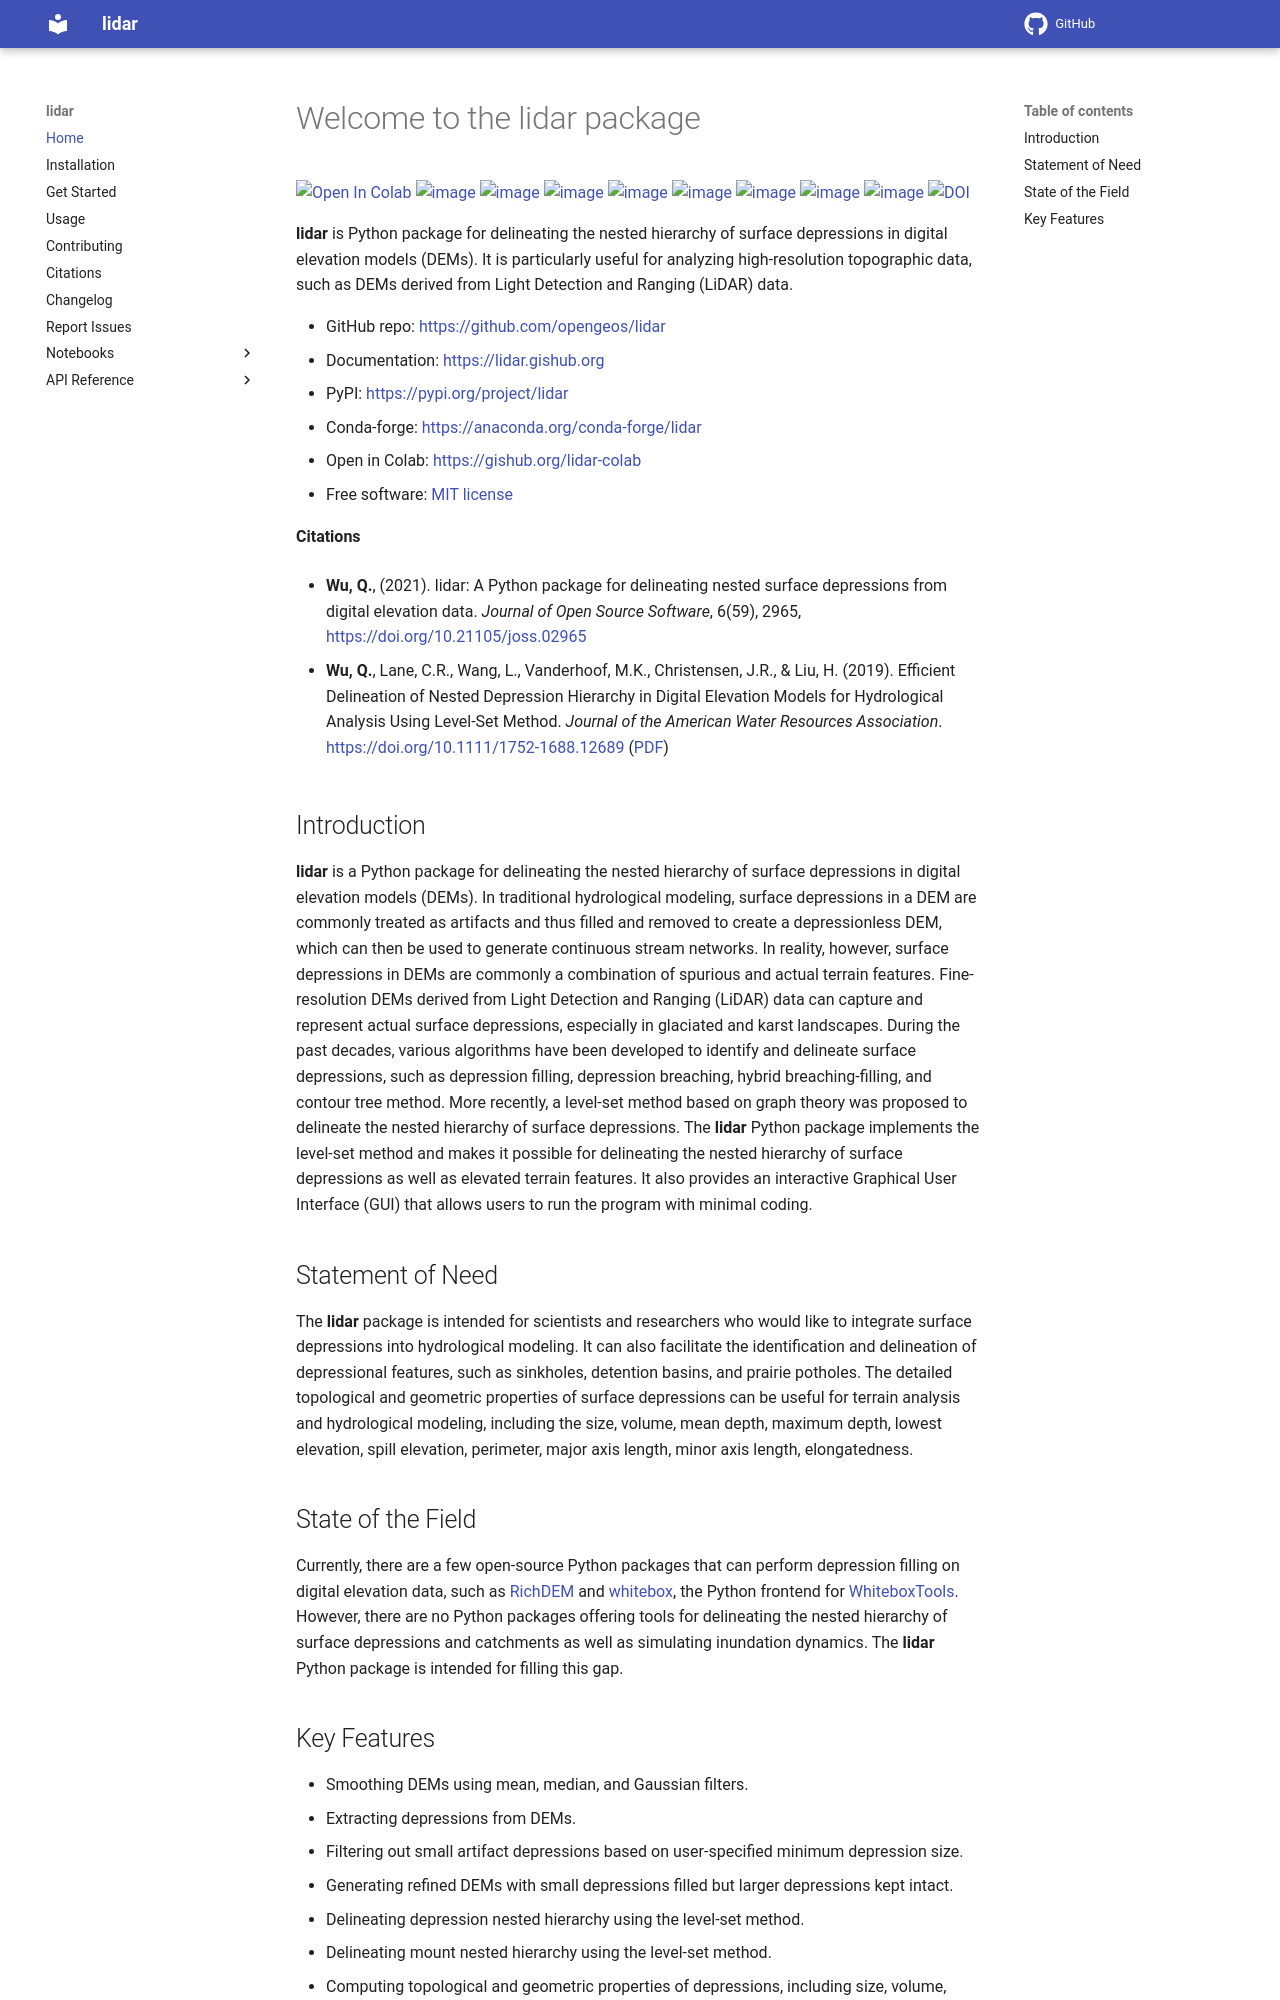

repository: opengeos/lidar · page: index.html · generator: mkdocs

# Welcome to the lidar package

[![Open In Colab](https://colab.research.google.com/assets/colab-badge.svg)](https://colab.research.google.com/github/giswqs/lidar/blob/master/examples/lidar_colab.ipynb)
[![image](https://img.shields.io/pypi/v/lidar.svg)](https://pypi.python.org/pypi/lidar)
[![image](https://pepy.tech/badge/lidar)](https://pepy.tech/project/lidar)
[![image](https://img.shields.io/conda/vn/conda-forge/lidar.svg)](https://anaconda.org/conda-forge/lidar)
[![image](https://github.com/opengeos/lidar/workflows/build/badge.svg)](https://github.com/opengeos/lidar/actions?query=workflow%3Abuild)
[![image](https://github.com/opengeos/lidar/workflows/docs/badge.svg)](https://lidar.gishub.org)
[![image](https://img.shields.io/badge/License-MIT-yellow.svg)](https://opensource.org/licenses/MIT)
[![image](https://img.shields.io/twitter/follow/giswqs?style=social)](https://twitter.com/giswqs)
[![image](https://img.shields.io/badge/Donate-Buy%20me%20a%20coffee-yellowgreen.svg)](https://www.buymeacoffee.com/giswqs)
[![DOI](https://joss.theoj.org/papers/10.21105/joss.02965/status.svg)](https://doi.org/10.21105/joss.02965)

**lidar** is Python package for delineating the nested hierarchy of surface depressions in digital elevation models (DEMs). It is
particularly useful for analyzing high-resolution topographic data, such as DEMs derived from Light Detection and Ranging (LiDAR) data.

-   GitHub repo: <https://github.com/opengeos/lidar>
-   Documentation: <https://lidar.gishub.org>
-   PyPI: <https://pypi.org/project/lidar>
-   Conda-forge: <https://anaconda.org/conda-forge/lidar>
-   Open in Colab: <https://gishub.org/lidar-colab>
-   Free software: [MIT license](https://opensource.org/licenses/MIT)

**Citations**

-   **Wu, Q.**, (2021). lidar: A Python package for delineating nested surface depressions from digital elevation data. _Journal of Open Source Software_, 6(59), 2965, <https://doi.org/10.21105/joss.02965>

-   **Wu, Q.**, Lane, C.R., Wang, L., Vanderhoof, M.K., Christensen,
    J.R., & Liu, H. (2019). Efficient Delineation of Nested Depression
    Hierarchy in Digital Elevation Models for Hydrological Analysis
    Using Level-Set Method. _Journal of the American Water Resources
    Association_. <https://doi.org/10.1111/1752-1688.12689> ([PDF](https://spatial.utk.edu/pubs/2019_JAWRA.pdf))

## Introduction

**lidar** is a Python package for delineating the nested hierarchy of
surface depressions in digital elevation models (DEMs). In traditional
hydrological modeling, surface depressions in a DEM are commonly treated
as artifacts and thus filled and removed to create a depressionless DEM,
which can then be used to generate continuous stream networks. In
reality, however, surface depressions in DEMs are commonly a combination
of spurious and actual terrain features. Fine-resolution DEMs derived
from Light Detection and Ranging (LiDAR) data can capture and represent
actual surface depressions, especially in glaciated and karst
landscapes. During the past decades, various algorithms have been
developed to identify and delineate surface depressions, such as
depression filling, depression breaching, hybrid breaching-filling, and
contour tree method. More recently, a level-set method based on graph
theory was proposed to delineate the nested hierarchy of surface
depressions. The **lidar** Python package implements the level-set
method and makes it possible for delineating the nested hierarchy of
surface depressions as well as elevated terrain features. It also
provides an interactive Graphical User Interface (GUI) that allows users
to run the program with minimal coding.

## Statement of Need

The **lidar** package is intended for scientists and researchers who
would like to integrate surface depressions into hydrological modeling.
It can also facilitate the identification and delineation of
depressional features, such as sinkholes, detention basins, and prairie
potholes. The detailed topological and geometric properties of surface
depressions can be useful for terrain analysis and hydrological
modeling, including the size, volume, mean depth, maximum depth, lowest
elevation, spill elevation, perimeter, major axis length, minor axis
length, elongatedness.

## State of the Field

Currently, there are a few open-source Python packages that can perform depression filling on digital elevation data, such as [RichDEM](https://richdem.readthedocs.io/) and [whitebox](https://github.com/giswqs/whitebox-python), the Python frontend for [WhiteboxTools](https://github.com/jblindsay/whitebox-tools). However, there are no Python packages offering tools for delineating the nested hierarchy of surface depressions and catchments as well as simulating inundation dynamics. The **lidar** Python package is intended for filling this gap.
